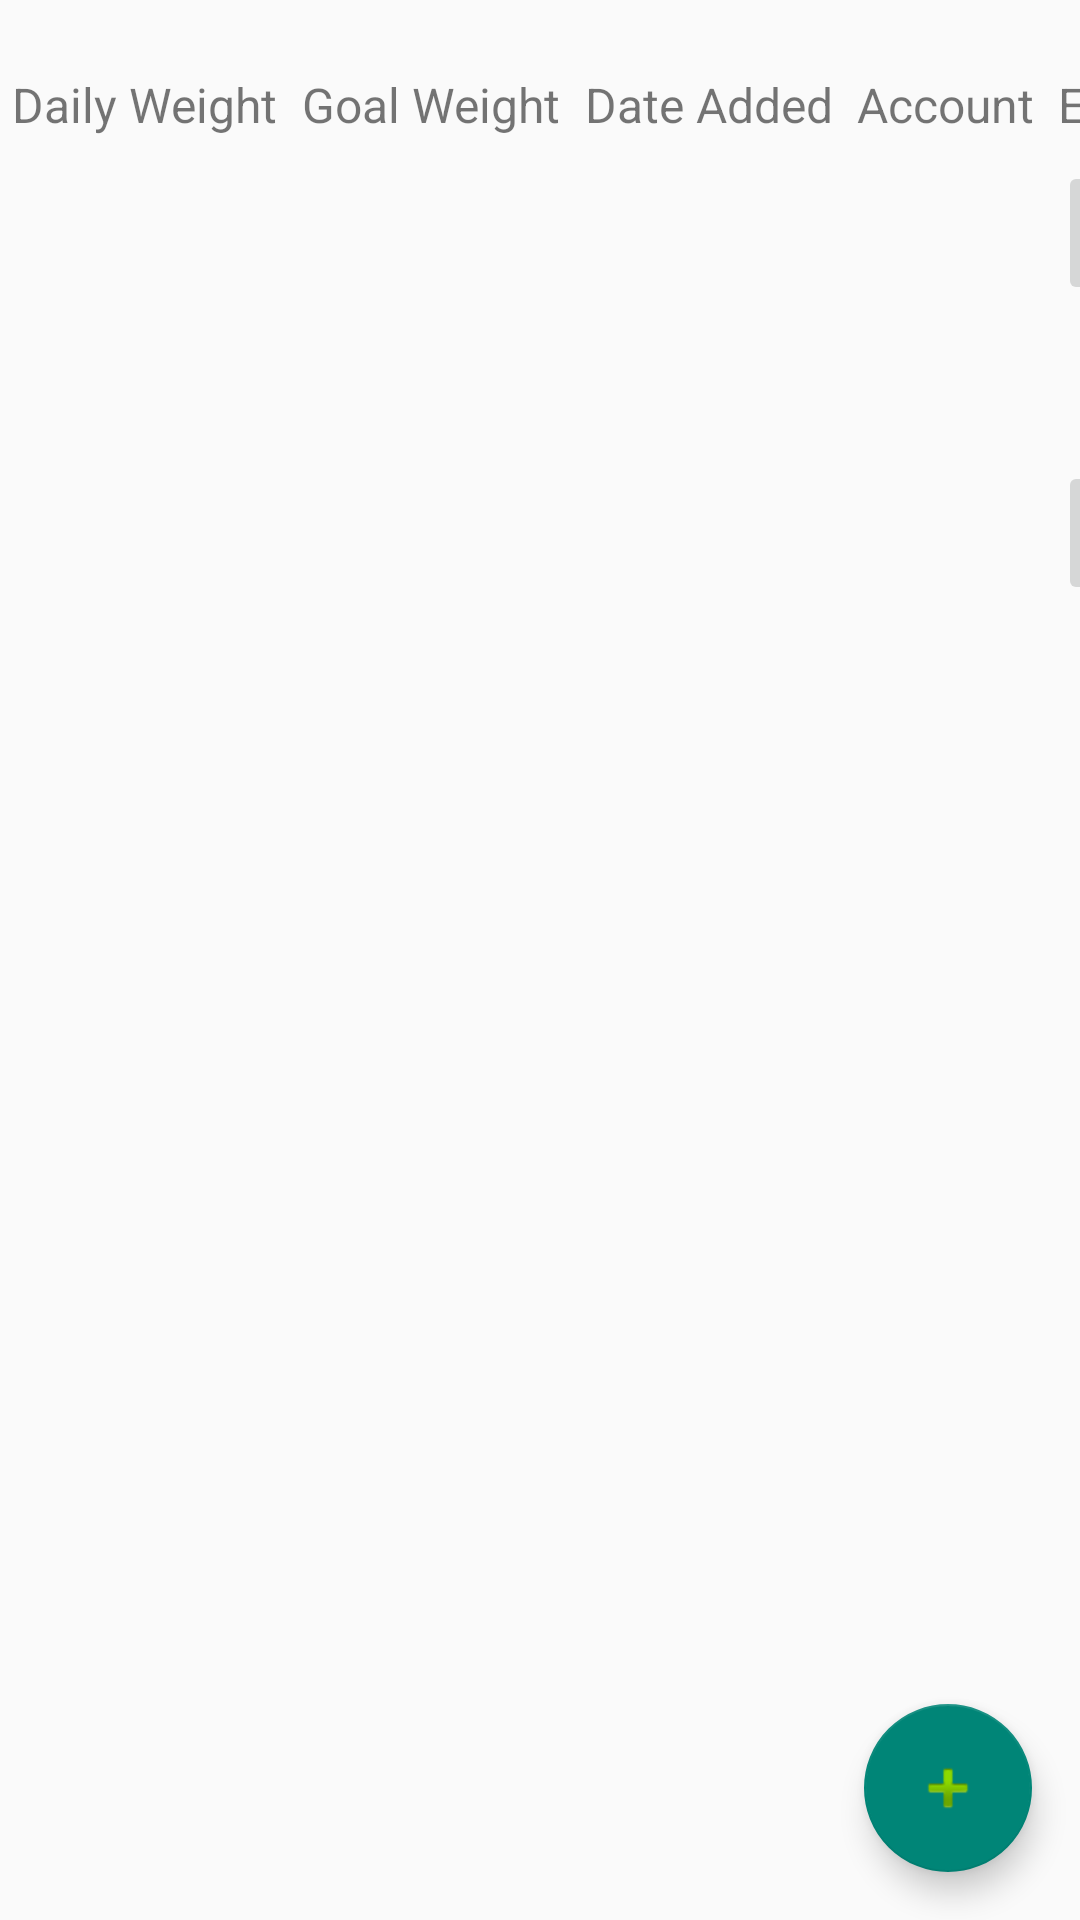

Android layout source for this screen:
<!-- AndroidManifest.xml: application theme Theme.CS360ProjectTwo -->
<!-- res/layout/fragment_weight_database.xml -->
<?xml version="1.0" encoding="utf-8"?>
<androidx.constraintlayout.widget.ConstraintLayout xmlns:android="http://schemas.android.com/apk/res/android"
    xmlns:app="http://schemas.android.com/apk/res-auto"
    xmlns:tools="http://schemas.android.com/tools"
    android:layout_width="match_parent"
    android:layout_height="match_parent"
    tools:context="com.example.cs360projecttwo.MainActivity">

    <GridLayout
        android:id="@+id/grid_layout"
        android:layout_width="match_parent"
        android:layout_height="match_parent"
        android:columnCount="5"
        android:useDefaultMargins="true"
        app:layout_constraintTop_toTopOf="parent"
        android:layout_marginTop="20dp">

        <TextView
            android:textSize="16sp"
            android:layout_columnSpan="1"
            android:layout_gravity="fill_horizontal"
            android:text="@string/daily_weight" />

        <TextView
            android:textSize="16sp"
            android:layout_columnSpan="1"
            android:layout_gravity="fill_horizontal"
            android:text="@string/goal_weight" />

        <TextView
            android:textSize="16sp"
            android:layout_columnSpan="1"
            android:layout_gravity="fill_horizontal"
            android:text="@string/date_added"/>

        <TextView
            android:textSize="16sp"
            android:layout_columnSpan="1"
            android:layout_gravity="fill_horizontal"
            android:text="@string/account"/>

        <TextView
            android:textSize="16sp"
            android:layout_gravity="fill_horizontal"
            android:text="@string/edit" />

        <TextView
            android:id="@+id/daily_weight1"
            android:layout_height="80dp"
            android:layout_gravity="fill_horizontal"
            android:text=""
            android:textSize="16sp" />

        <TextView
            android:id="@+id/goal_weight1"
            android:layout_height="80dp"
            android:text=""
            android:textSize="16sp"
            android:layout_gravity="fill_horizontal" />

        <TextView
            android:id="@+id/date_added1"
            android:layout_height="80dp"
            android:textSize="12sp"
            android:text=""
            android:layout_gravity="fill_horizontal"/>

        <TextView
            android:id="@+id/account1"
            android:layout_height="80dp"
            android:textSize="12sp"
            android:text=""
            android:layout_gravity="fill_horizontal"/>

        <Button
            android:id="@+id/edit_box1"
            android:layout_height="48dp"
            android:layout_width="5dp"
            android:layout_gravity="fill_horizontal"
            android:text="@string/edit"
            android:enabled="false"/>

        <TextView
            android:id="@+id/daily_weight2"
            android:layout_height="80dp"
            android:text=""
            android:textSize="16sp"
            android:layout_gravity="fill_horizontal" />

        <TextView
            android:id="@+id/goal_weight2"
            android:layout_height="80dp"
            android:text=""
            android:textSize="16sp"
            android:layout_gravity="fill_horizontal" />

        <TextView
            android:id="@+id/date_added2"
            android:layout_height="80dp"
            android:textSize="12sp"
            android:text=""
            android:layout_gravity="fill_horizontal"/>

        <TextView
            android:id="@+id/account2"
            android:layout_height="80dp"
            android:textSize="12sp"
            android:text=""
            android:layout_gravity="fill_horizontal"/>

        <Button
            android:id="@+id/edit_box2"
            android:layout_height="48dp"
            android:layout_width="5dp"
            android:layout_gravity="fill_horizontal"
            android:text="@string/edit"
            android:enabled="false"/>

    </GridLayout>

    <com.google.android.material.floatingactionbutton.FloatingActionButton
        android:id="@+id/plus_fab"
        android:layout_width="wrap_content"
        android:layout_height="wrap_content"
        android:layout_margin="16dp"
        android:contentDescription="@string/add"
        android:src="@android:drawable/ic_input_add"
        app:rippleColor="#4CAF50"
        app:layout_constraintRight_toRightOf="parent"
        app:layout_constraintBottom_toBottomOf="parent"/>

</androidx.constraintlayout.widget.ConstraintLayout>
<!-- resources referenced by this layout -->
<resources>
  <string name="account">Account</string>
  <string name="add">Add</string>
  <string name="daily_weight">Daily Weight</string>
  <string name="date_added">Date Added</string>
  <string name="edit">Edit</string>
  <string name="goal_weight">Goal Weight</string>
  <style name="Theme.CS360ProjectTwo" parent="Base.Theme.CS360ProjectTwo" />
  <style name="Base.Theme.CS360ProjectTwo" parent="Theme.AppCompat.Light.DarkActionBar">
          
          <item name="colorPrimary">@color/blue</item>
      </style>
</resources>
